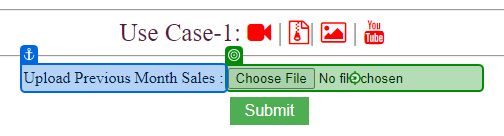
Task: Book shop bot
Workflow: Main

Step 1: click on the text box in window 'https://botsdna.com/BookShop/' (msedge.exe)

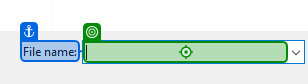
Step 2: type "[Config("OutputFilePath").ToString+ "[k(enter)]"]" in window 'Open' (msedge.exe)

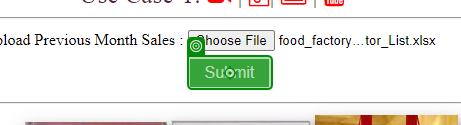
Step 3: click on the button in window 'https://botsdna.com/BookShop/' (msedge.exe)

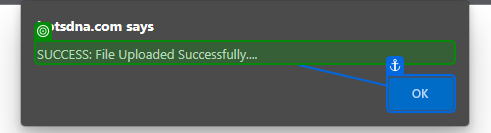
Step 4: check the text 'SUCCESS: File Uploaded Successfully....' in window 'https://botsdna.com/BookShop/ - Personal - Microsoft Edge' (msedge.exe)

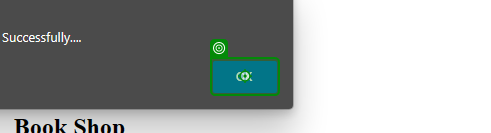
Step 5: click on the push button in window 'https://botsdna.com/BookShop/ - Personal - Microsoft Edge' (msedge.exe)
